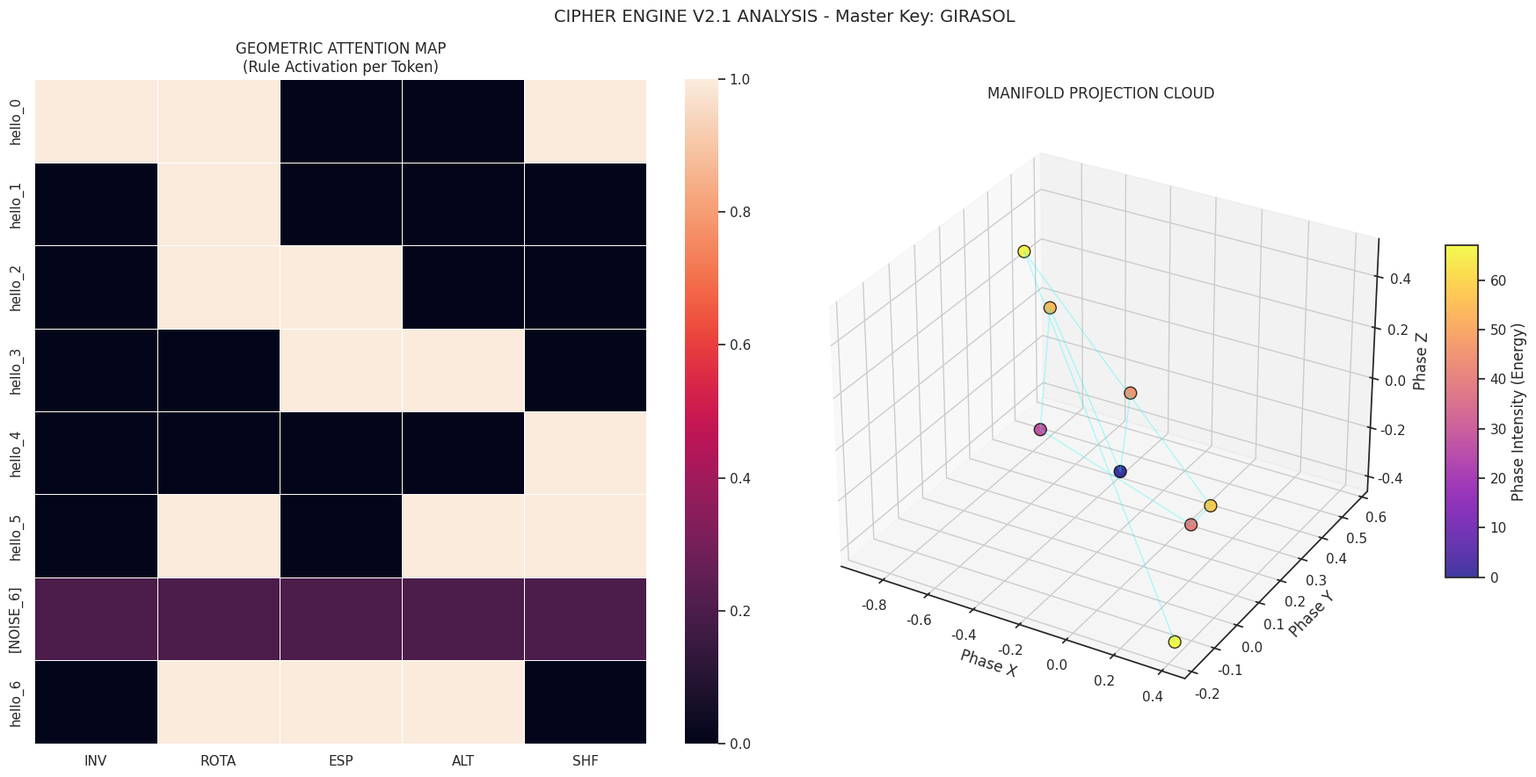

The script that saved this image:
import hashlib
import secrets
import math
import re
import matplotlib.pyplot as plt
import seaborn as sns
import pandas as pd
import numpy as np
from mpl_toolkits.mplot3d import Axes3D


class CryptoManifold:
    def __init__(self, master_value):
        self.master_value = master_value

    def project_position(self, i, lattice_digit, iv_seed):
        seed = f"{self.master_value}-pos-{i}-lat-{lattice_digit}-iv-{iv_seed}"
        digest = hashlib.sha256(seed.encode()).digest()

        # Rule selection (v_man)
        v_final = int.from_bytes(digest[:2], 'big') % 1024

        # Aesthetic coordinates for 3D plotting
        phase = (self.master_value % 100) + i + lattice_digit + iv_seed
        x = math.sin(phase * 0.5) * (digest[0]/255)
        y = math.cos(phase * 0.3) * (digest[1]/255)
        z = math.sin(phase * 1.6) * (digest[2]/255)

        return v_final, x, y, z

    def is_noise_position(self, i):
        if i == 0:
            return False
        h = int(hashlib.md5(
            f"{self.master_value}-noise-{i}".encode()).hexdigest(), 16)
        return (h % 5 == 0)


class CryptoVisualizer:
    def __init__(self, master_key="girasol"):
        self.salt = secrets.token_bytes(16)

        # Standard KDF derivation
        stretched = hashlib.pbkdf2_hmac(
            'sha256', master_key.encode(), self.salt, 100000)

        # Deterministic dummy lattice for visualization purposes
        # This simulates the LatticePRNG behavior
        np.random.seed(int.from_bytes(stretched, 'big') % (2**32))
        self.lattice_mock = np.random.randint(0, 10, 1000)

        key_res = []
        for i in range(500):
            key_res.append(chr(65 + (self.lattice_mock[i] % 26)))

        hash_bytes = hashlib.sha256("".join(key_res).encode()).digest()
        self.master_value = int.from_bytes(hash_bytes, byteorder='big')
        self.manifold = CryptoManifold(self.master_value)


def visualize_cipher_flow(master_key, text):
    viz = CryptoVisualizer(master_key)
    words = text.split()

    data_map = []
    points_3d = []
    axis_labels = []

    iv = 15
    p_idx, f_idx = 0, 0

    while p_idx < len(words) and p_idx < 40:
        if viz.manifold.is_noise_position(f_idx):
            data_map.append([0.2]*5)
            points_3d.append([0, 0, 0, 0])
            axis_labels.append(f"[NOISE_{f_idx}]")
            f_idx += 1
            continue

        lattice_d = viz.lattice_mock[f_idx % 1000]
        v_man, x, y, z = viz.manifold.project_position(f_idx, lattice_d, iv)

        # Rules activation (INV, ROTA, ESP, ALT, SHF)
        activations = [(v_man >> j) & 1 for j in range(5)]
        data_map.append(activations)
        points_3d.append([x, y, z, v_man % 100])

        label = re.sub(r'[^a-zA-Z]', '', words[p_idx])
        axis_labels.append(f"{label}_{p_idx}")

        p_idx += 1
        f_idx += 1

    # --- RENDER ---
    sns.set_theme(style="white")
    fig = plt.figure(figsize=(18, 9))

    # 1. ATTENTION MAP (Heatmap)
    ax1 = fig.add_subplot(121)
    df = pd.DataFrame(data_map, columns=['INV', 'ROTA', 'ESP', 'ALT', 'SHF'])
    sns.heatmap(df, cmap="rocket", cbar=True, linewidths=.5,
                yticklabels=axis_labels, ax=ax1)
    ax1.set_title(
        "GEOMETRIC ATTENTION MAP\n(Rule Activation per Token)", fontsize=12)

    # 2. 3D MANIFOLD PROJECTION
    ax2 = fig.add_subplot(122, projection='3d')
    pts = np.array(points_3d)

    ax2.plot(pts[:, 0], pts[:, 1], pts[:, 2], color='cyan', alpha=0.3, lw=1)
    scatter = ax2.scatter(pts[:, 0], pts[:, 1], pts[:, 2],
                          c=pts[:, 3], cmap='plasma', s=100,
                          edgecolors='black', alpha=0.8)

    cbar = fig.colorbar(scatter, ax=ax2, shrink=0.5, aspect=10)
    cbar.set_label('Phase Intensity (Energy)')

    ax2.set_xlabel('Phase X')
    ax2.set_ylabel('Phase Y')
    ax2.set_zlabel('Phase Z')
    ax2.set_title("MANIFOLD PROJECTION CLOUD", fontsize=12)

    plt.suptitle(
        f"CIPHER ENGINE V2.1 ANALYSIS - Master Key: {master_key.upper()}", fontsize=14)
    plt.tight_layout()
    plt.show()


if __name__ == "__main__":
    test_phrase = "hello hello hello hello hello hello hello"
    visualize_cipher_flow("girasol", test_phrase)
